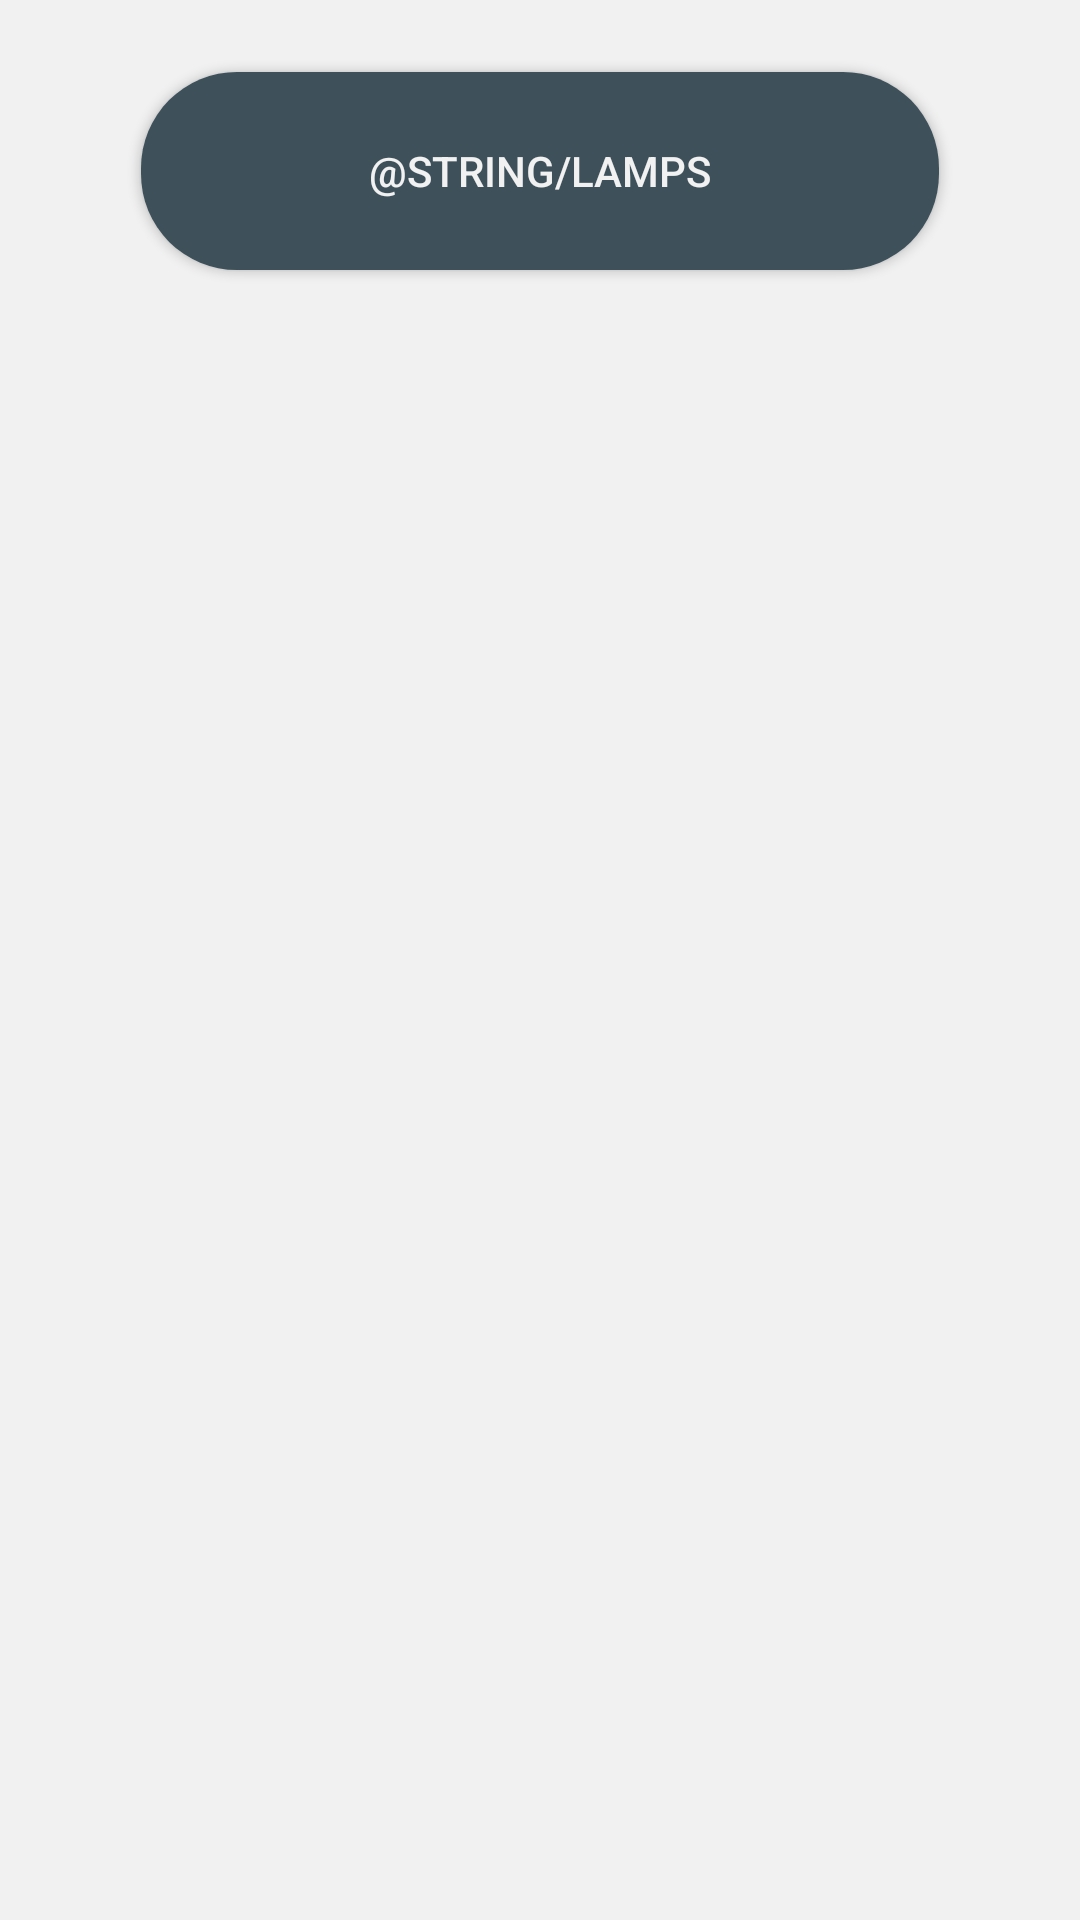

Reconstruct the res/layout file that produces this screen, plus the resources it refers to.
<!-- AndroidManifest.xml: application theme AppTheme -->
<!-- res/layout/activity_formulas.xml -->
<?xml version="1.0" encoding="utf-8"?>
<androidx.constraintlayout.widget.ConstraintLayout xmlns:android="http://schemas.android.com/apk/res/android"
    xmlns:app="http://schemas.android.com/apk/res-auto"
    xmlns:tools="http://schemas.android.com/tools"
    android:layout_width="match_parent"
    android:layout_height="match_parent"
    tools:context=".Formulas">

    <Button
        android:id="@+id/buttonLamps"
        android:layout_width="266dp"
        android:layout_height="66dp"
        android:layout_marginTop="24dp"
        android:text="@string/lamps"
        android:background="@drawable/formularer_button_bg"
        android:textColor="@color/mainBackground"
        app:layout_constraintEnd_toEndOf="parent"
        app:layout_constraintStart_toStartOf="parent"
        app:layout_constraintTop_toTopOf="parent" />

</androidx.constraintlayout.widget.ConstraintLayout>
<!-- resources referenced by this layout -->
<resources>
  <color name="mainBackground">#F1F1F1</color>
  <!-- drawable formularer_button_bg (drawable) -->
  <?xml version="1.0" encoding="utf-8"?>
  
  <selector xmlns:android="http://schemas.android.com/apk/res/android">
      <item>
          <shape>
              <solid android:color="@color/mainText"></solid>
              <corners android:radius="32dp"></corners>
          </shape>
      </item>
  </selector>
  <string name="lamps">Lamps</string>
  <style name="AppTheme" parent="Theme.MaterialComponents.DayNight">
          
          <item name="colorPrimary">@color/mainText</item>
          <item name="colorPrimaryDark">@color/colorPrimaryDark</item>
          <item name="colorAccent">@color/colorAccent</item>
          <item name="backgroundColor">@color/mainBackground</item>
          <item name="mainText">@color/mainText</item>
          <item name="android:background">@color/mainBackground</item>
          <item name="android:titleTextStyle">@color/mainText</item>
          <item name="android:statusBarColor">@color/mainBackground</item>
          <item name="android:windowLightStatusBar">true</item>
      </style>
  <color name="mainText">#3E515B</color>
  <color name="colorPrimaryDark">#6C63FF</color>
  <color name="colorAccent">#03DAC5</color>
</resources>
